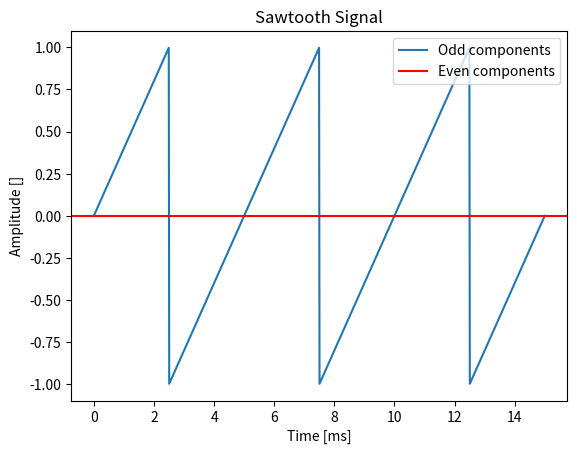

This chart was generated by the following Python code:
import numpy as np
import matplotlib.pyplot as plt
from scipy import signal

t = np.linspace(0, 15, 1000, endpoint=True) 
  
# Plot the sawtooth wave 
plt.plot(t, signal.sawtooth((2/5) * np.pi * t - np.pi), label="Odd components") 
  
# Give x, y, title axis label 
plt.xlabel('Time [ms]') 
plt.ylabel('Amplitude []') 
plt.title('Sawtooth Signal') 
  
plt.axhline(y=0, color='r', label="Even components") 
  
plt.legend()

# Display 
plt.show() 